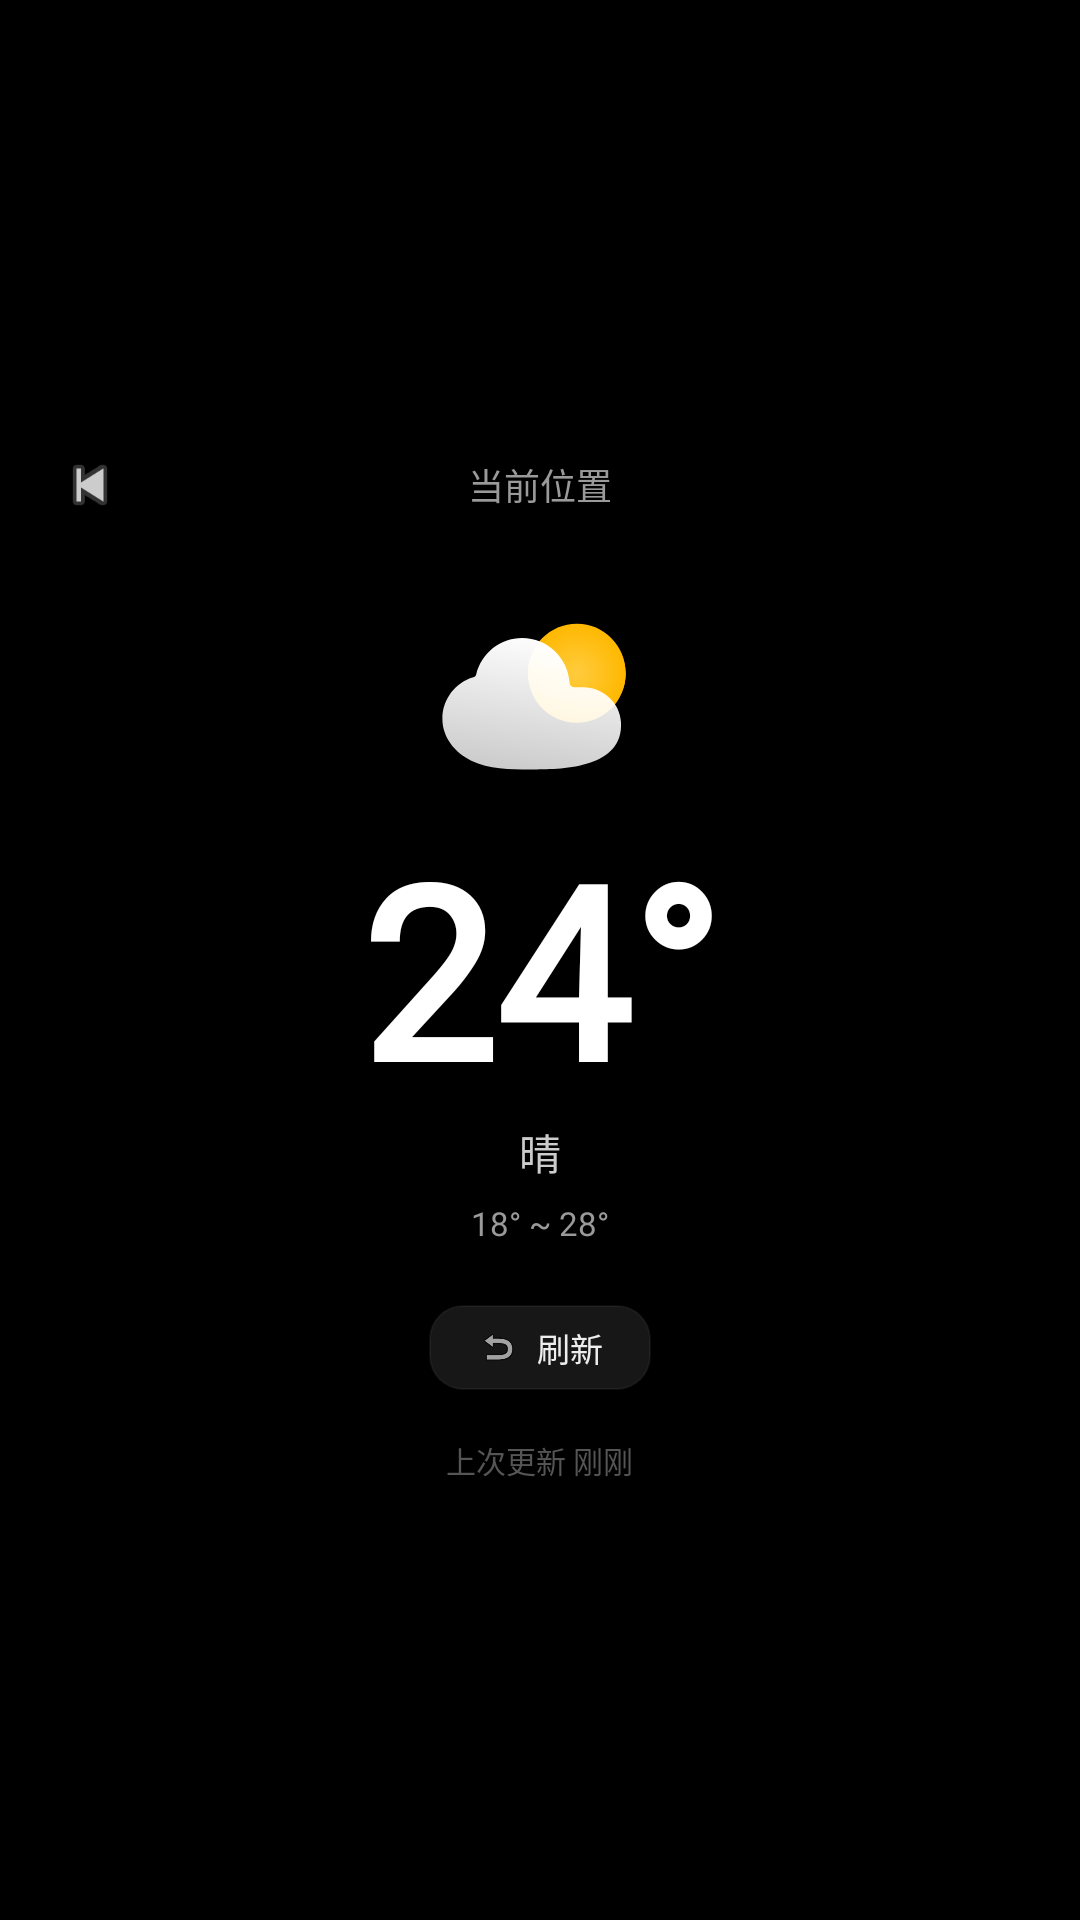

The Android layout XML behind this screen, and the referenced resources:
<!-- AndroidManifest.xml: activity theme AppTheme -->
<!-- res/layout/activity_weather.xml -->
<?xml version="1.0" encoding="utf-8"?>
<LinearLayout xmlns:android="http://schemas.android.com/apk/res/android"
    android:layout_width="match_parent"
    android:layout_height="match_parent"
    android:orientation="vertical"
    android:gravity="center"
    android:paddingTop="14dp"
    android:paddingBottom="10dp"
    android:background="#FF000000">

    
    <FrameLayout
        android:layout_width="match_parent"
        android:layout_height="wrap_content"
        android:layout_marginStart="18dp"
        android:layout_marginEnd="18dp">
        <ImageView
            android:id="@+id/w_back"
            android:layout_width="24dp"
            android:layout_height="24dp"
            android:layout_gravity="start|center_vertical"
            android:src="@android:drawable/ic_media_previous"
            android:contentDescription="@null"
            android:alpha="0.8" />
        <TextView
            android:id="@+id/w_city"
            android:layout_width="wrap_content"
            android:layout_height="wrap_content"
            android:layout_gravity="center"
            android:text="当前位置"
            android:textColor="#FF9A9A9A"
            android:textSize="12sp"
            android:fontFamily="@font/oplusans_watch" />
    </FrameLayout>

    <Space android:layout_width="match_parent" android:layout_height="10dp" />

    
    <ImageView
        android:id="@+id/w_icon"
        android:layout_width="96dp"
        android:layout_height="96dp"
        android:src="@drawable/ic_app_weather"
        android:contentDescription="@null"
        android:scaleType="fitCenter" />

    
    <TextView
        android:id="@+id/w_temp"
        android:layout_width="wrap_content"
        android:layout_height="wrap_content"
        android:text="24°"
        android:textColor="#FFFFFFFF"
        android:textSize="80sp"
        android:textStyle="bold"
        android:fontFamily="@font/oplusans_watch"
        android:includeFontPadding="false" />

    
    <TextView
        android:id="@+id/w_desc"
        android:layout_width="wrap_content"
        android:layout_height="wrap_content"
        android:text="晴"
        android:textColor="#FFCCCCCC"
        android:textSize="14sp"
        android:fontFamily="@font/oplusans_watch" />

    
    <LinearLayout
        android:layout_width="wrap_content"
        android:layout_height="wrap_content"
        android:layout_marginTop="6dp"
        android:orientation="horizontal"
        android:gravity="center">
        <TextView
            android:id="@+id/w_range"
            android:layout_width="wrap_content"
            android:layout_height="wrap_content"
            android:text="18° ~ 28°"
            android:textColor="#FF9A9A9A"
            android:textSize="11sp"
            android:fontFamily="@font/oplusans_watch" />
    </LinearLayout>

    <Space android:layout_width="match_parent" android:layout_height="10dp" />

    
    <FrameLayout
        android:id="@+id/w_refresh"
        android:layout_width="wrap_content"
        android:layout_height="wrap_content"
        android:padding="10dp"
        android:clickable="true"
        android:focusable="true">
        <LinearLayout
            android:layout_width="wrap_content"
            android:layout_height="wrap_content"
            android:orientation="horizontal"
            android:gravity="center"
            android:paddingStart="16dp"
            android:paddingEnd="16dp"
            android:paddingTop="6dp"
            android:paddingBottom="6dp"
            android:background="@drawable/bg_card_rounded">
            <ImageView
                android:id="@+id/w_refresh_icon"
                android:layout_width="14dp"
                android:layout_height="14dp"
                android:src="@android:drawable/ic_menu_revert"
                android:contentDescription="@null" />
            <TextView
                android:layout_width="wrap_content"
                android:layout_height="wrap_content"
                android:layout_marginStart="6dp"
                android:text="刷新"
                android:textColor="#FFEDEDED"
                android:textSize="11sp"
                android:fontFamily="@font/oplusans_watch" />
        </LinearLayout>
    </FrameLayout>

    <TextView
        android:id="@+id/w_update"
        android:layout_width="wrap_content"
        android:layout_height="wrap_content"
        android:layout_marginTop="6dp"
        android:text="上次更新 刚刚"
        android:textColor="#FF555555"
        android:textSize="10sp"
        android:fontFamily="@font/oplusans_watch" />
</LinearLayout>
<!-- resources referenced by this layout -->
<resources>
  <!-- drawable bg_card_rounded (drawable) -->
  <?xml version="1.0" encoding="utf-8"?>
  <shape xmlns:android="http://schemas.android.com/apk/res/android"
      android:shape="rectangle">
      <solid android:color="#17FFFFFF" />
      <corners android:radius="11dp" />
      <stroke
          android:width="0.5dp"
          android:color="#0DFFFFFF" />
  </shape>
  <style name="AppTheme" parent="@android:style/Theme.DeviceDefault.NoActionBar">
          <item name="android:windowBackground">@color/bg</item>
          <item name="android:windowNoTitle">true</item>
          <item name="android:colorBackground">@color/bg</item>
          <item name="android:textColorPrimary">@color/text_primary</item>
          
          <item name="android:windowSwipeToDismiss">false</item>
      </style>
  <!-- drawable ic_app_weather_g0 (drawable) -->
  <?xml version="1.0" encoding="utf-8"?>
  <gradient xmlns:android="http://schemas.android.com/apk/res/android" xmlns:aapt="http://schemas.android.com/aapt" android:type="radial" android:centerX="70.33999633789062" android:centerY="47.779998779296875" android:gradientRadius="19.059999465942383">
    <item android:color="#ffffcb3e" android:offset="0.0">
    </item>
    <item android:color="#ffffb800" android:offset="1.0">
    </item>
  </gradient>
  <!-- drawable ic_app_weather_g1 (drawable) -->
  <?xml version="1.0" encoding="utf-8"?>
  <gradient xmlns:android="http://schemas.android.com/apk/res/android" xmlns:aapt="http://schemas.android.com/aapt" android:type="radial" android:centerX="70.72000122070312" android:centerY="47.630001068115234" android:gradientRadius="14.40999984741211">
    <item android:color="#b7ffe599" android:offset="0.0">
    </item>
    <item android:color="#00ffda57" android:offset="1.0">
    </item>
  </gradient>
  <!-- drawable ic_app_weather_g2 (drawable) -->
  <?xml version="1.0" encoding="utf-8"?>
  <gradient xmlns:android="http://schemas.android.com/apk/res/android" xmlns:aapt="http://schemas.android.com/aapt" android:type="radial" android:centerX="70.33999633789062" android:centerY="47.33000183105469" android:gradientRadius="19.059999465942383">
    <item android:color="#ffffcb3e" android:offset="0.0">
    </item>
    <item android:color="#ffffb800" android:offset="1.0">
    </item>
  </gradient>
  <!-- drawable ic_app_weather_g3 (drawable) -->
  <?xml version="1.0" encoding="utf-8"?>
  <gradient xmlns:android="http://schemas.android.com/apk/res/android" xmlns:aapt="http://schemas.android.com/aapt" android:type="linear" android:startX="69.37000274658203" android:startY="33.790000915527344" android:endX="61.459999084472656" android:endY="87.05000305175781">
    <item android:color="#ffffffff" android:offset="0.0">
    </item>
    <item android:color="#ccffffff" android:offset="1.0">
    </item>
  </gradient>
  <color name="bg">#FF000000</color>
  <color name="text_primary">#FFFFFFFF</color>
</resources>
